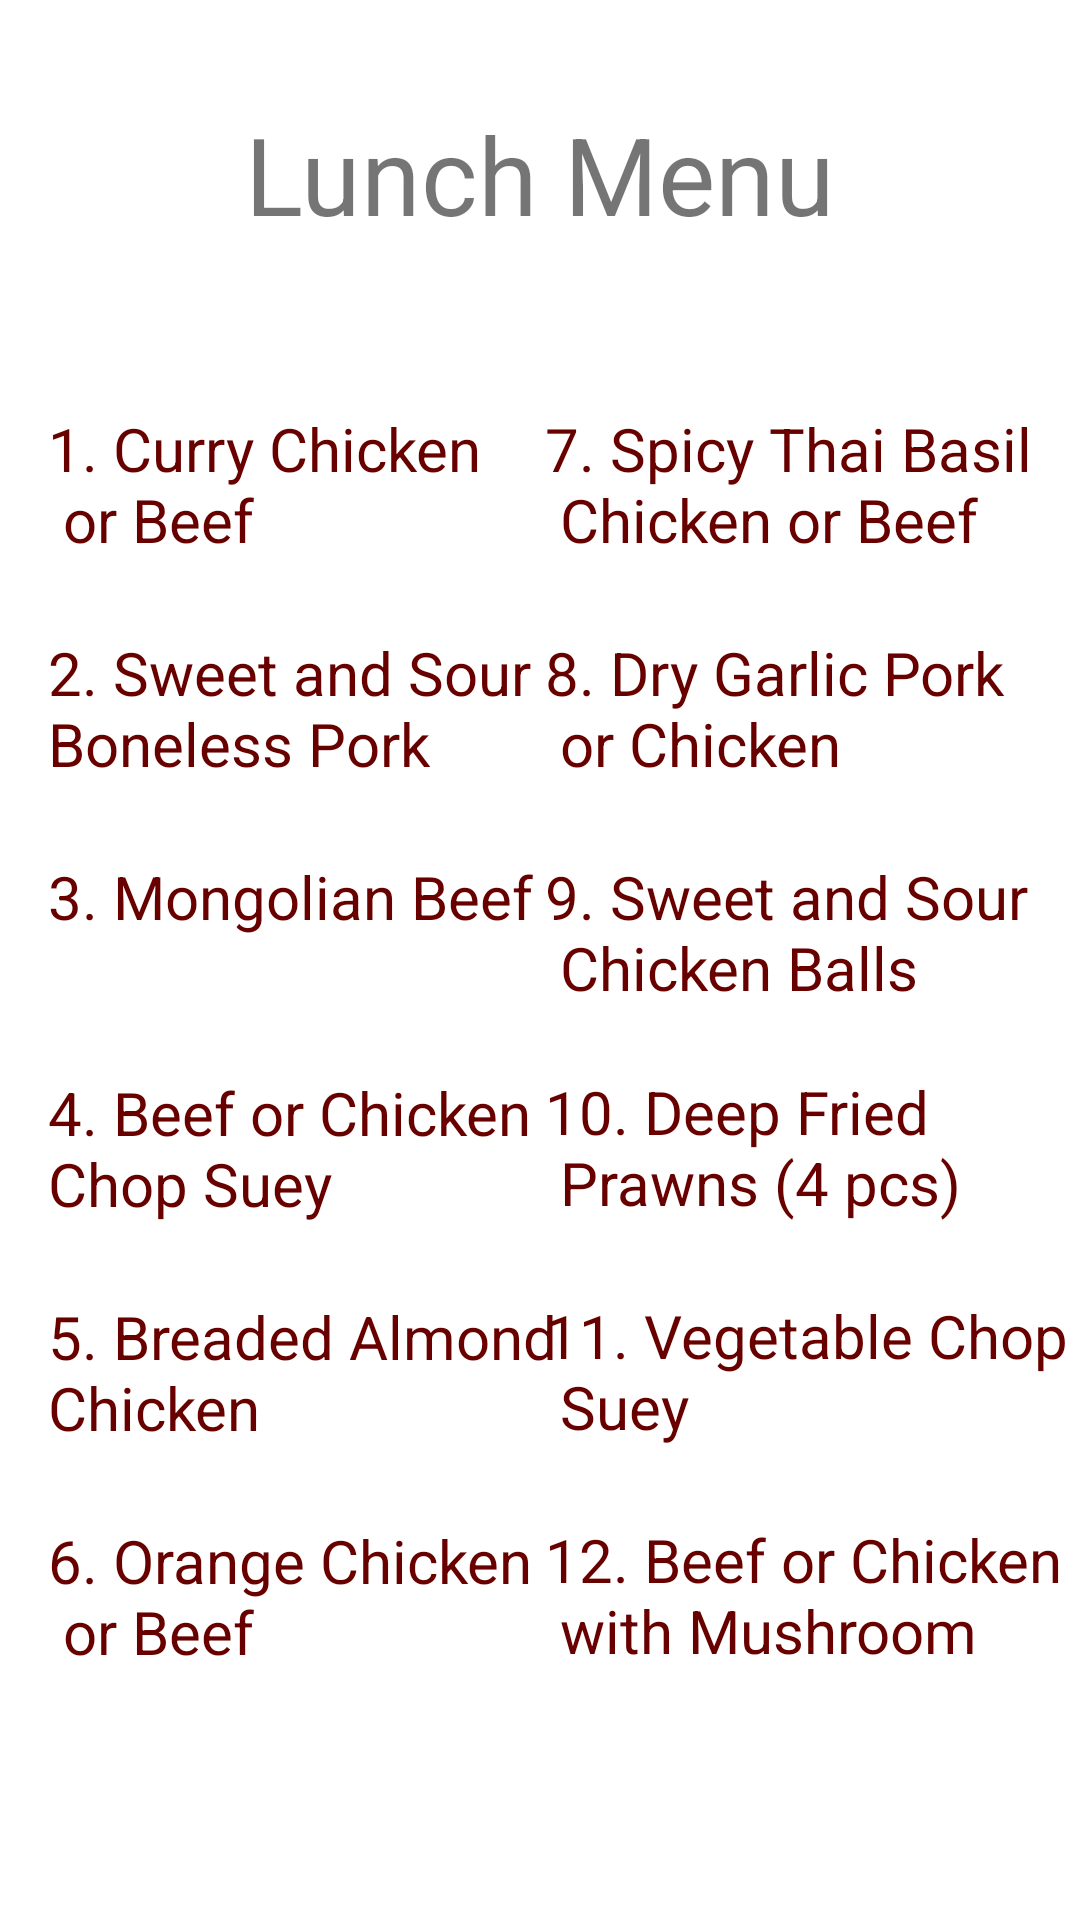

The Android layout XML behind this screen, and the referenced resources:
<!-- AndroidManifest.xml: application theme Theme.FKMenu2 -->
<!-- res/layout/activity_lunch_menu.xml -->
<?xml version="1.0" encoding="utf-8"?>
<androidx.constraintlayout.widget.ConstraintLayout xmlns:android="http://schemas.android.com/apk/res/android"
    xmlns:app="http://schemas.android.com/apk/res-auto"
    xmlns:tools="http://schemas.android.com/tools"
    android:layout_width="match_parent"
    android:layout_height="match_parent"
    tools:context=".lunchMenu"
    android:background="@drawable/fk_menu_background">

    <TextView
        android:layout_width="wrap_content"
        android:layout_height="wrap_content"
        android:text="@string/lunch_menu"
        android:textSize="36sp"
        app:layout_constraintBottom_toBottomOf="parent"
        app:layout_constraintLeft_toLeftOf="parent"
        app:layout_constraintRight_toRightOf="parent"
        app:layout_constraintTop_toTopOf="parent"
        app:layout_constraintVertical_bias="0.057" />

    <TextView
        android:id="@+id/lunch_item_1"
        android:layout_width="wrap_content"
        android:layout_height="wrap_content"
        android:layout_marginStart="16dp"
        android:layout_marginTop="136dp"
        android:text="@string/lunch_item_1"
        android:textSize="20sp"
        android:textColor="@drawable/textview_colour"
        android:clickable="true"
        app:layout_constraintStart_toStartOf="parent"
        app:layout_constraintTop_toTopOf="parent" />

    <TextView
        android:id="@+id/lunch_item_2"
        android:layout_width="wrap_content"
        android:layout_height="wrap_content"
        android:layout_marginTop="24dp"
        android:text="@string/lunch_item_2"
        android:textSize="20sp"
        android:textColor="@drawable/textview_colour"
        android:clickable="true"
        app:layout_constraintStart_toStartOf="@+id/lunch_item_1"
        app:layout_constraintTop_toBottomOf="@+id/lunch_item_1"></TextView>

    <TextView
        android:id="@+id/lunch_item_3"
        android:layout_width="wrap_content"
        android:layout_height="wrap_content"
        android:layout_marginTop="24dp"
        android:clickable="true"
        android:minHeight="48dp"
        android:text="@string/lunch_item_3"
        android:textColor="@drawable/textview_colour"
        android:textSize="20sp"
        app:layout_constraintStart_toStartOf="@+id/lunch_item_2"
        app:layout_constraintTop_toBottomOf="@+id/lunch_item_2"></TextView>

    <TextView
        android:id="@+id/lunch_item_4"
        android:layout_width="wrap_content"
        android:layout_height="wrap_content"
        android:layout_marginTop="24dp"
        android:text="@string/lunch_item_4"
        android:textSize="20sp"
        android:textColor="@drawable/textview_colour"
        android:clickable="true"
        app:layout_constraintStart_toStartOf="@+id/lunch_item_3"
        app:layout_constraintTop_toBottomOf="@+id/lunch_item_3"></TextView>

    <TextView
        android:id="@+id/lunch_item_5"
        android:layout_width="wrap_content"
        android:layout_height="wrap_content"
        android:layout_marginTop="24dp"
        android:text="@string/lunch_item_5"
        android:textSize="20sp"
        android:textColor="@drawable/textview_colour"
        android:clickable="true"
        app:layout_constraintStart_toStartOf="@+id/lunch_item_4"
        app:layout_constraintTop_toBottomOf="@+id/lunch_item_4"></TextView>

    <TextView
        android:id="@+id/lunch_item_6"
        android:layout_width="wrap_content"
        android:layout_height="wrap_content"
        android:layout_marginTop="24dp"
        android:text="@string/lunch_item_6"
        android:textSize="20sp"
        android:textColor="@drawable/textview_colour"
        android:clickable="true"
        app:layout_constraintStart_toStartOf="@+id/lunch_item_5"
        app:layout_constraintTop_toBottomOf="@+id/lunch_item_5"></TextView>


    <TextView
        android:id="@+id/lunch_item_7"
        android:layout_width="wrap_content"
        android:layout_height="wrap_content"
        android:layout_marginTop="136dp"
        android:layout_marginEnd="16dp"
        android:clickable="true"
        android:minHeight="48dp"
        android:text="@string/lunch_item_7"
        android:textColor="@drawable/textview_colour"
        android:textSize="20sp"
        app:layout_constrainedWidth="true"
        app:layout_constraintEnd_toEndOf="parent"
        app:layout_constraintTop_toTopOf="parent"></TextView>

    <TextView
        android:id="@+id/lunch_item_8"
        android:layout_width="wrap_content"
        android:layout_height="wrap_content"
        android:layout_marginTop="24dp"
        android:clickable="true"
        android:text="@string/lunch_item_8"
        android:textColor="@drawable/textview_colour"
        android:textSize="20sp"
        app:layout_constraintStart_toStartOf="@+id/lunch_item_7"
        app:layout_constraintTop_toBottomOf="@+id/lunch_item_7"></TextView>

    <TextView
        android:id="@+id/lunch_item_9"
        android:layout_width="wrap_content"
        android:layout_height="wrap_content"
        android:layout_marginTop="24dp"
        android:clickable="true"
        android:text="@string/lunch_item_9"
        android:textColor="@drawable/textview_colour"
        android:textSize="20sp"
        app:layout_constraintStart_toStartOf="@+id/lunch_item_8"
        app:layout_constraintTop_toBottomOf="@+id/lunch_item_8"></TextView>

    <TextView
        android:id="@+id/lunch_item_10"
        android:layout_width="wrap_content"
        android:layout_height="wrap_content"
        android:layout_marginTop="21dp"
        android:clickable="true"
        android:text="@string/lunch_item_10"
        android:textColor="@drawable/textview_colour"
        android:textSize="20sp"
        app:layout_constraintStart_toStartOf="@+id/lunch_item_9"
        app:layout_constraintTop_toBottomOf="@+id/lunch_item_9"></TextView>

    <TextView
        android:id="@+id/lunch_item_11"
        android:layout_width="wrap_content"
        android:layout_height="wrap_content"
        android:layout_marginTop="24dp"
        android:clickable="true"
        android:text="@string/lunch_item_11"
        android:textColor="@drawable/textview_colour"
        android:textSize="20sp"
        app:layout_constraintStart_toStartOf="@+id/lunch_item_10"
        app:layout_constraintTop_toBottomOf="@+id/lunch_item_10"></TextView>

    <TextView
        android:id="@+id/lunch_item_12"
        android:layout_width="wrap_content"
        android:layout_height="wrap_content"
        android:layout_marginTop="24dp"
        android:clickable="true"
        android:text="@string/lunch_item_12"
        android:textColor="@drawable/textview_colour"
        android:textSize="20sp"
        app:layout_constraintStart_toStartOf="@+id/lunch_item_11"
        app:layout_constraintTop_toBottomOf="@+id/lunch_item_11"></TextView>

    <androidx.constraintlayout.widget.Guideline
        android:id="@+id/guideline2"
        android:layout_width="wrap_content"
        android:layout_height="wrap_content"
        android:orientation="vertical"
        app:layout_constraintGuide_begin="205dp" />


</androidx.constraintlayout.widget.ConstraintLayout>
<!-- resources referenced by this layout -->
<resources>
  <!-- drawable textview_colour (drawable) -->
  <?xml version="1.0" encoding="utf-8"?>
  <selector xmlns:android="http://schemas.android.com/apk/res/android">
      <item android:state_pressed="true" android:color="@color/text_pressed"></item>
      <item android:state_enabled="true" android:color="@color/text_default"></item>
      <item android:state_pressed="false" android:color="@color/black"></item>
  </selector>
  <string name="lunch_item_1">1. Curry Chicken\n or Beef</string>
  <string name="lunch_item_10">10. Deep Fried\n Prawns (4 pcs)</string>
  <string name="lunch_item_11">11. Vegetable Chop\n Suey</string>
  <string name="lunch_item_12">12. Beef or Chicken\n with Mushroom</string>
  <string name="lunch_item_2">2. Sweet and Sour \nBoneless Pork</string>\
  <string name="lunch_item_3">3. Mongolian Beef</string>
  <string name="lunch_item_4">4. Beef or Chicken \nChop Suey</string>
  <string name="lunch_item_5">5. Breaded Almond \nChicken</string>
  <string name="lunch_item_6">6. Orange Chicken\n or Beef</string>
  <string name="lunch_item_7">7. Spicy Thai Basil\n Chicken or Beef</string>
  <string name="lunch_item_8">8. Dry Garlic Pork\n or Chicken</string>
  <string name="lunch_item_9">9. Sweet and Sour\n Chicken Balls</string>
  <string name="lunch_menu">Lunch Menu</string>
  <style name="Theme.FKMenu2" parent="Theme.MaterialComponents.DayNight.DarkActionBar">
          
          <item name="colorPrimary">@color/purple_500</item>
          <item name="colorPrimaryVariant">@color/purple_700</item>
          <item name="colorOnPrimary">@color/white</item>
          
          <item name="colorSecondary">@color/teal_200</item>
          <item name="colorSecondaryVariant">@color/teal_700</item>
          <item name="colorOnSecondary">@color/black</item>
          
          <item name="android:statusBarColor" tools:targetApi="l">?attr/colorPrimaryVariant</item>
          
      </style>
  <color name="text_pressed">#32D6EC</color>
  <color name="text_default">#680000</color>
  <color name="black">#FF000000</color>
  <color name="purple_500">#FF6200EE</color>
  <color name="purple_700">#FF3700B3</color>
  <color name="white">#FFFFFFFF</color>
  <color name="teal_200">#FF03DAC5</color>
  <color name="teal_700">#FF018786</color>
</resources>
